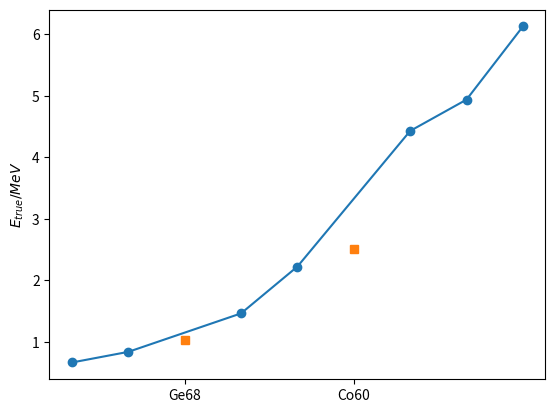

Here is the Python script that generated this plot:

import numpy as np
import matplotlib.pyplot as plt

name = ["Cs137", "Mn54", "K40", "nH", "AmBe", "nC12", "AmC"]
Etrue = [0.662, 0.835,  1.461, 2.223, 4.43, 4.94, 6.13]
name1 = ["Ge68", "Co60"]
Etrue1 = [1.022, 2.506]
Etrue_nonl = [0.662, 0.835, 0.511, 1.461, 2.223, 1.253, 4.43, 4.94, 6.13]

plt.plot([0, 1, 3, 4, 6, 7, 8], Etrue, "o-")
plt.plot([2, 5], Etrue1, "s")
plt.xticks([0, 1,3,4,6,7,8], name)
plt.xticks([2, 5], name1)
plt.ylabel(r"$E_{true}/MeV$")
plt.show()
